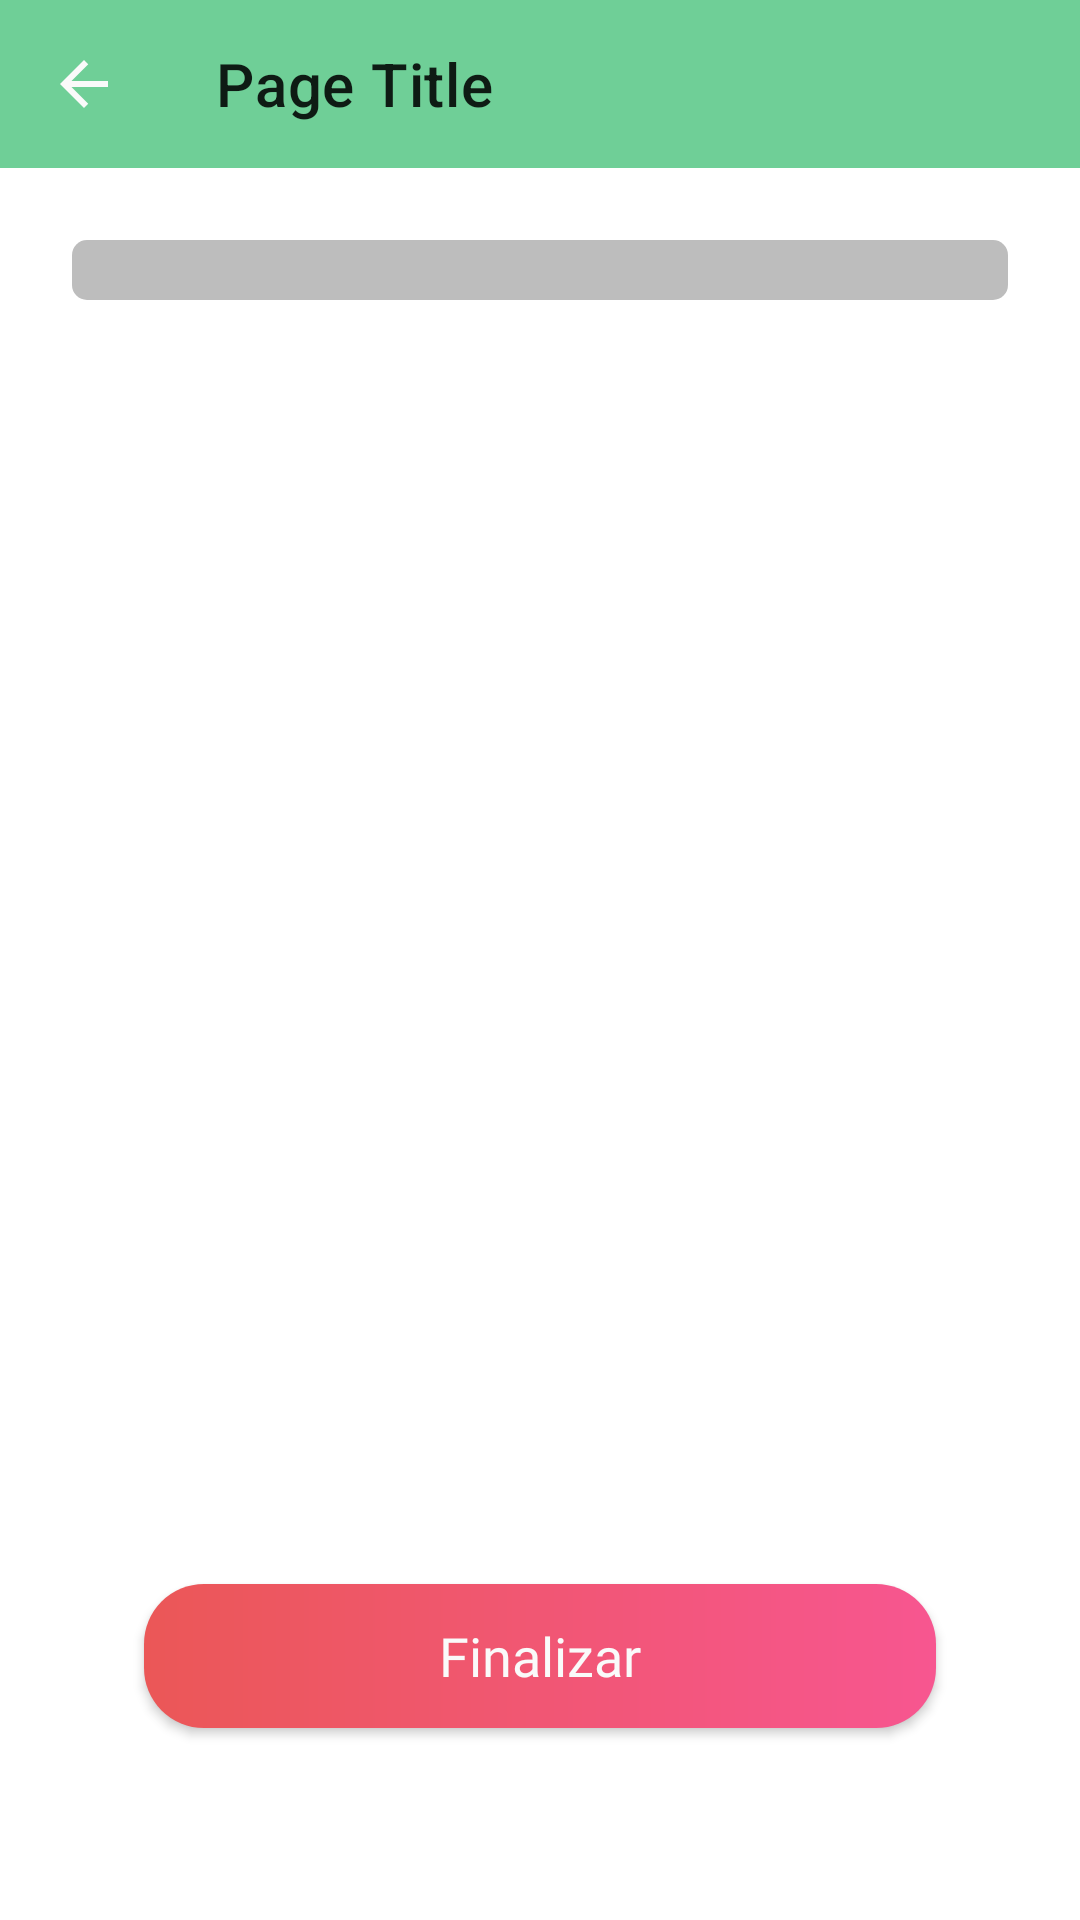

Reconstruct the res/layout file that produces this screen, plus the resources it refers to.
<!-- AndroidManifest.xml: application theme AppTheme -->
<!-- res/layout/fragment_load.xml -->
<?xml version="1.0" encoding="utf-8"?>
<layout xmlns:android="http://schemas.android.com/apk/res/android"
    xmlns:app="http://schemas.android.com/apk/res-auto"
    xmlns:tools="http://schemas.android.com/tools">

    <androidx.constraintlayout.widget.ConstraintLayout
        android:layout_width="match_parent"
        android:layout_height="match_parent"
        tools:context=".ui.screens.load.LoadFragment"
        tools:ignore="NotSibling">

        <include
            android:id="@+id/toolbar"
            layout="@layout/top_app_bar"
            android:layout_width="match_parent"
            android:layout_height="wrap_content" />

        <ProgressBar
            android:id="@+id/progress"
            style="@android:style/Widget.ProgressBar.Horizontal"
            android:layout_width="match_parent"
            android:layout_height="wrap_content"
            android:layout_below="@id/toolbar"
            android:layout_centerInParent="true"
            android:layout_marginStart="@dimen/margin_large2"
            android:layout_marginTop="@dimen/margin_large2"
            android:progressTint="@color/lightBlue"
            android:progressBackgroundTint="@color/lightGrey"
            android:layout_marginEnd="@dimen/margin_large2"
            android:progress="0"
            app:layout_constraintEnd_toEndOf="parent"
            app:layout_constraintStart_toStartOf="parent"
            app:layout_constraintTop_toBottomOf="@+id/toolbar" />

        <TextView
            android:id="@+id/percent"
            style="@style/PrimaryText.Alert"
            android:layout_width="wrap_content"
            android:layout_height="wrap_content"
            app:layout_constraintEnd_toEndOf="parent"
            app:layout_constraintStart_toStartOf="parent"
            app:layout_constraintTop_toBottomOf="@+id/progress" />



        <androidx.core.widget.NestedScrollView
            android:id="@+id/srollview"
            android:layout_width="0dp"
            android:layout_height="0dp"
            android:layout_marginTop="@dimen/margin_large3"
            android:fillViewport="true"
            android:paddingBottom="16dp"
            app:layout_constraintBottom_toTopOf="@+id/button_finalizar"
            app:layout_constraintEnd_toEndOf="parent"
            app:layout_constraintStart_toStartOf="parent"
            app:layout_constraintTop_toBottomOf="@+id/progress">

            <androidx.constraintlayout.widget.ConstraintLayout
                android:layout_width="match_parent"
                android:layout_height="match_parent">

                <TextView
                    android:id="@+id/load_text"
                    style="@style/PrimaryText.Alert"
                    android:layout_width="wrap_content"
                    android:layout_height="wrap_content"
                    app:layout_constraintEnd_toEndOf="parent"
                    app:layout_constraintStart_toStartOf="parent"
                    app:layout_constraintTop_toBottomOf="@+id/srollview" />

            </androidx.constraintlayout.widget.ConstraintLayout>

        </androidx.core.widget.NestedScrollView>

        <androidx.appcompat.widget.AppCompatButton
            android:id="@+id/button_finalizar"
            android:layout_width="match_parent"
            android:layout_height="wrap_content"
            android:layout_marginStart="@dimen/side_margin_page"
            android:layout_marginEnd="@dimen/side_margin_page"
            android:layout_marginBottom="@dimen/page_margin_botton"
            android:background="@drawable/gradient_red_color"
            android:fontFamily="@font/roboto_bold"
            android:text="@string/finish_button_text"
            android:textAllCaps="false"
            android:textColor="@color/lightPaleGrey"
            android:textSize="@dimen/text_size_h3"
            app:layout_constraintBottom_toBottomOf="parent"
            app:layout_constraintEnd_toEndOf="parent"
            app:layout_constraintStart_toStartOf="parent" />


    </androidx.constraintlayout.widget.ConstraintLayout>
</layout>
<!-- res/layout/top_app_bar.xml (included above) -->
<?xml version="1.0" encoding="utf-8"?>
<androidx.coordinatorlayout.widget.CoordinatorLayout xmlns:android="http://schemas.android.com/apk/res/android"
    xmlns:app="http://schemas.android.com/apk/res-auto"
    android:layout_width="match_parent"
    android:layout_height="match_parent">

    <com.google.android.material.appbar.AppBarLayout
        android:layout_width="match_parent"
        android:layout_height="wrap_content">

        <com.google.android.material.appbar.MaterialToolbar
            android:id="@+id/topAppBar"
            android:background="@color/green"
            android:layout_width="match_parent"
            android:layout_height="?attr/actionBarSize"
            app:navigationIcon="@drawable/ic_arrow_back_white_24dp"
            app:title="@string/page_title" />

    </com.google.android.material.appbar.AppBarLayout>
</androidx.coordinatorlayout.widget.CoordinatorLayout>
<!-- resources referenced by this layout -->
<resources>
  <color name="green">#6FCF97</color>
  <color name="lightBlue">#3192d6</color>
  <color name="lightGrey">#BDBDBD</color>
      &gt;
      &gt;
  <color name="lightPaleGrey">#FAFAFA</color>
  <dimen name="margin_large2">24dp</dimen>
  <dimen name="margin_large3">16dp</dimen>
  <dimen name="page_margin_botton">64dp</dimen>
  <dimen name="side_margin_page">48dp</dimen>
  <dimen name="text_size_h3">18sp</dimen>
  <!-- drawable gradient_red_color (drawable) -->
  <?xml version="1.0" encoding="utf-8"?>
  <shape xmlns:android="http://schemas.android.com/apk/res/android"
      android:shape="rectangle">
  
      <corners android:radius="20dp"/>
      <gradient
          android:startColor="@color/red"
          android:endColor="@color/colorPrimary"
          android:angle="0" />
  </shape>
  <!-- drawable ic_arrow_back_white_24dp (drawable) -->
  <vector android:autoMirrored="true" android:height="24dp" android:tint="#FAFAFA"
      android:viewportHeight="24.0" android:viewportWidth="24.0"
      android:width="24dp" xmlns:android="http://schemas.android.com/apk/res/android">
      <path android:fillColor="#FF000000" android:pathData="M20,11H7.83l5.59,-5.59L12,4l-8,8 8,8 1.41,-1.41L7.83,13H20v-2z"/>
  </vector>
  <string name="finish_button_text">Finalizar</string>
  <string name="page_title">Page Title</string>
  <style name="PrimaryText.Alert">
  
          <item name="android:textSize">16sp</item>
          <item name="android:lineSpacingMultiplier">1.2</item>
          <item name="android:textColor">@color/black</item>
      </style>
  <style name="AppTheme" parent="Theme.MaterialComponents.Light.NoActionBar">
          <item name="colorPrimary">@color/colorPrimary</item>
          <item name="colorAccent">@color/colorAccent</item>
          <item name="android:colorBackground">@android:color/white</item>
          <item name="colorError">@color/red</item>
      </style>
  <color name="red">#EB5757</color>
  <color name="colorPrimary">#F75690</color>
  <color name="black">#4F4F4F</color>
  <color name="colorAccent">#35CCE0</color>
</resources>
